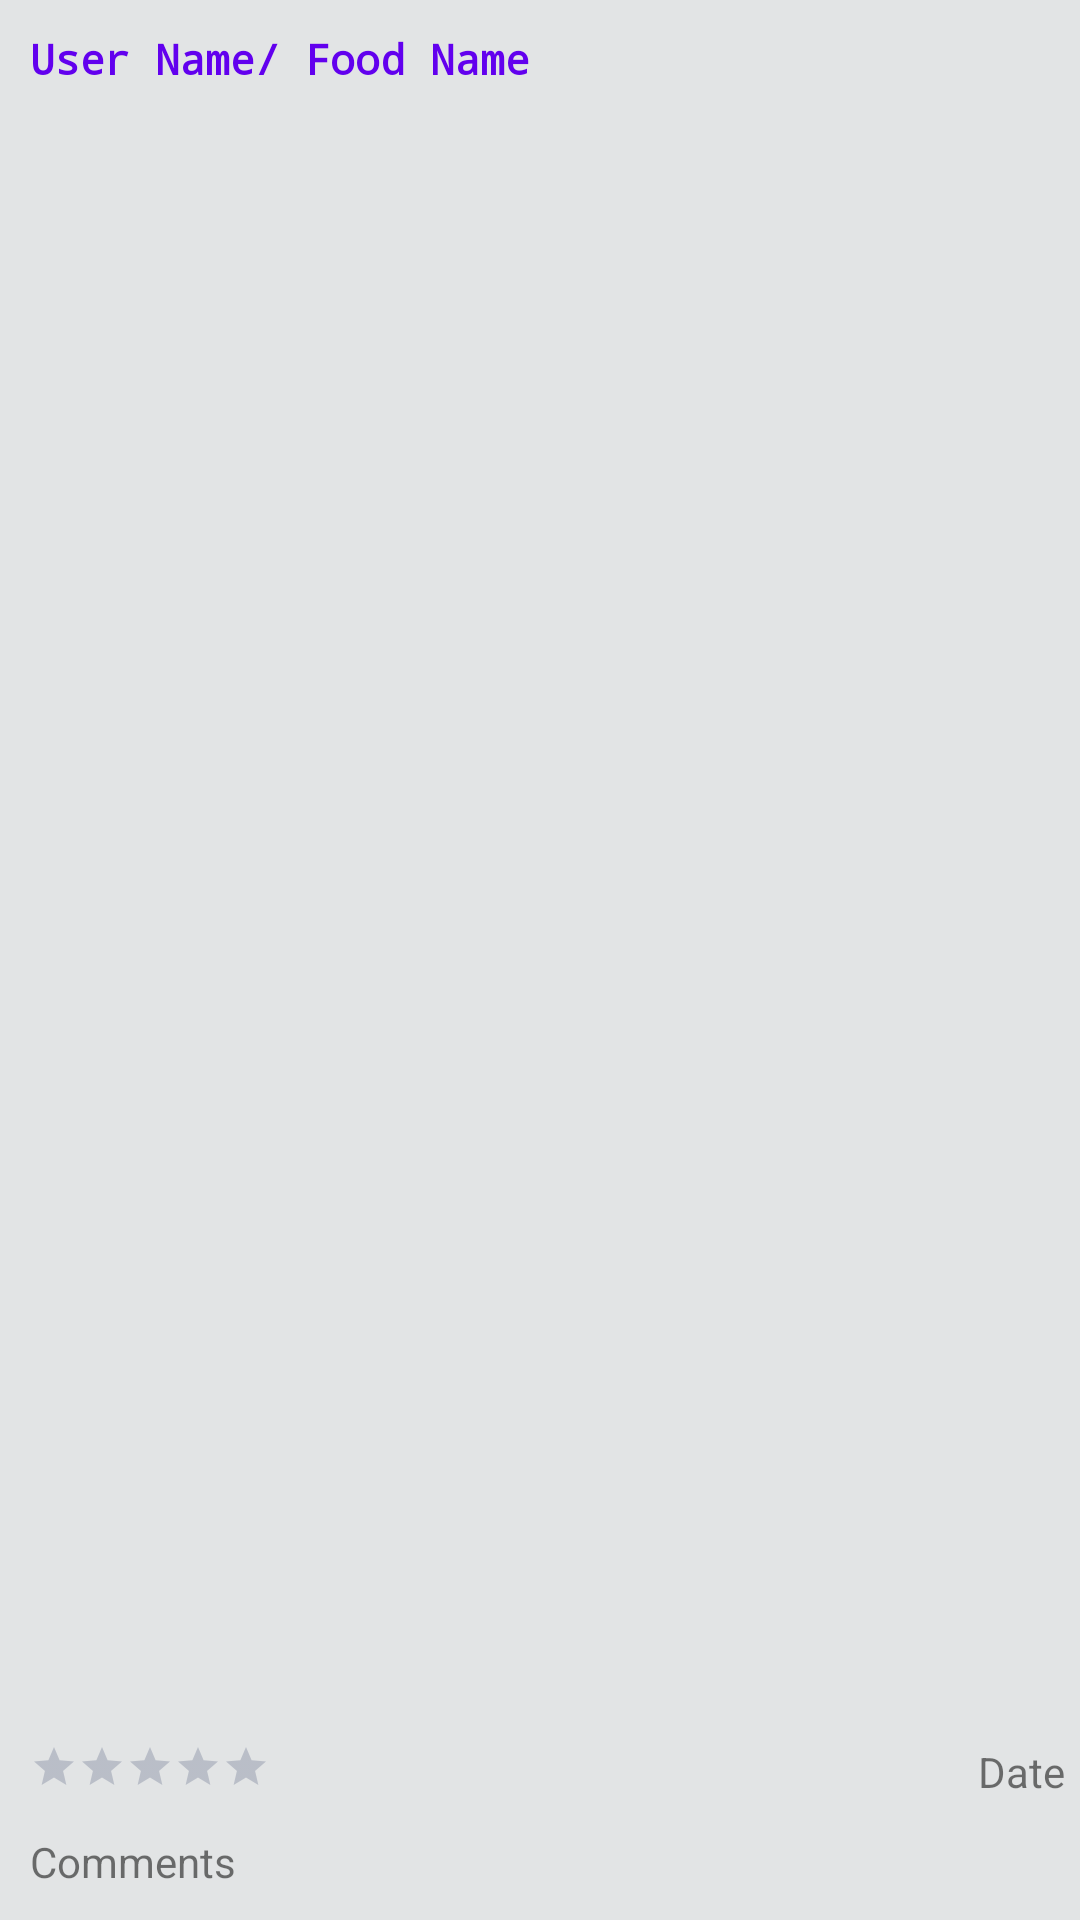

Here is an Android app screen rendered from its layout file. Give the layout XML and the strings, colors and styles it references.
<!-- AndroidManifest.xml: application theme AppTheme -->
<!-- res/layout/comment_bar.xml -->
<?xml version="1.0" encoding="utf-8"?>
<LinearLayout xmlns:android="http://schemas.android.com/apk/res/android"
    android:layout_width="match_parent"
    android:layout_height="100dp"
    android:layout_marginLeft="10dp"
    android:layout_marginRight="10dp"
    android:background="#E2E4E5"
    android:orientation="vertical">

    <TextView
        android:id="@+id/resCommentUser"
        android:layout_width="fill_parent"
        android:layout_height="0dp"
        android:layout_weight="2"
        android:height="40sp"
        android:gravity="start"
        android:padding="10dp"
        android:text="@string/user_name_food_name"
        android:textColor="@color/colorPrimary"
        android:textStyle="bold"
        android:typeface="monospace" />

    <LinearLayout
        android:layout_width="match_parent"
        android:layout_height="20dp"
        android:orientation="horizontal">

        <RatingBar
            android:id="@+id/resCommentRatingBar"
            style="@style/Base.Widget.AppCompat.RatingBar.Small"
            android:layout_width="80dp"
            android:layout_height="wrap_content"
            android:layout_marginStart="10dp"
            android:layout_marginLeft="10dp"
            android:theme="@style/RatingBar" />

        <LinearLayout
            android:layout_width="match_parent"
            android:layout_height="match_parent"
            android:orientation="vertical">

            <TextView
                android:id="@+id/resCommentDate"
                android:layout_width="match_parent"
                android:layout_height="match_parent"
                android:layout_gravity="start"
                android:layout_marginRight="5dp"
                android:gravity="end"
                android:text="@string/date"
                android:layout_marginEnd="5dp" />
        </LinearLayout>

    </LinearLayout>

    <TextView
        android:id="@+id/resComments"
        android:layout_width="fill_parent"
        android:layout_height="wrap_content"
        android:padding="10dp"
        android:scrollbars="vertical"
        android:text="@string/comments" />

</LinearLayout>
<!-- resources referenced by this layout -->
<resources>
  <string name="comments">Comments</string>
  <string name="date">Date</string>
  <string name="user_name_food_name">User Name/ Food Name</string>
  <style name="RatingBar" parent="Theme.AppCompat">
          <item name="colorControlNormal">#5C6684</item>
          <item name="colorControlActivated">#00103F</item>
      </style>
  <style name="AppTheme" parent="Theme.AppCompat.Light.DarkActionBar">
          
          <item name="colorPrimary">#D84B04</item>
          <item name="colorPrimaryDark">@color/colorPrimaryDark</item>
          <item name="colorAccent">@color/colorAccent</item>
      </style>
  <!-- not gathered from this repository: default colours our renderer supplied (Android Studio template values) -->
  <color name="colorPrimary">#FF6200EE</color>
  <color name="colorPrimaryDark">#FF3700B3</color>
  <color name="colorAccent">#FF03DAC5</color>
</resources>
